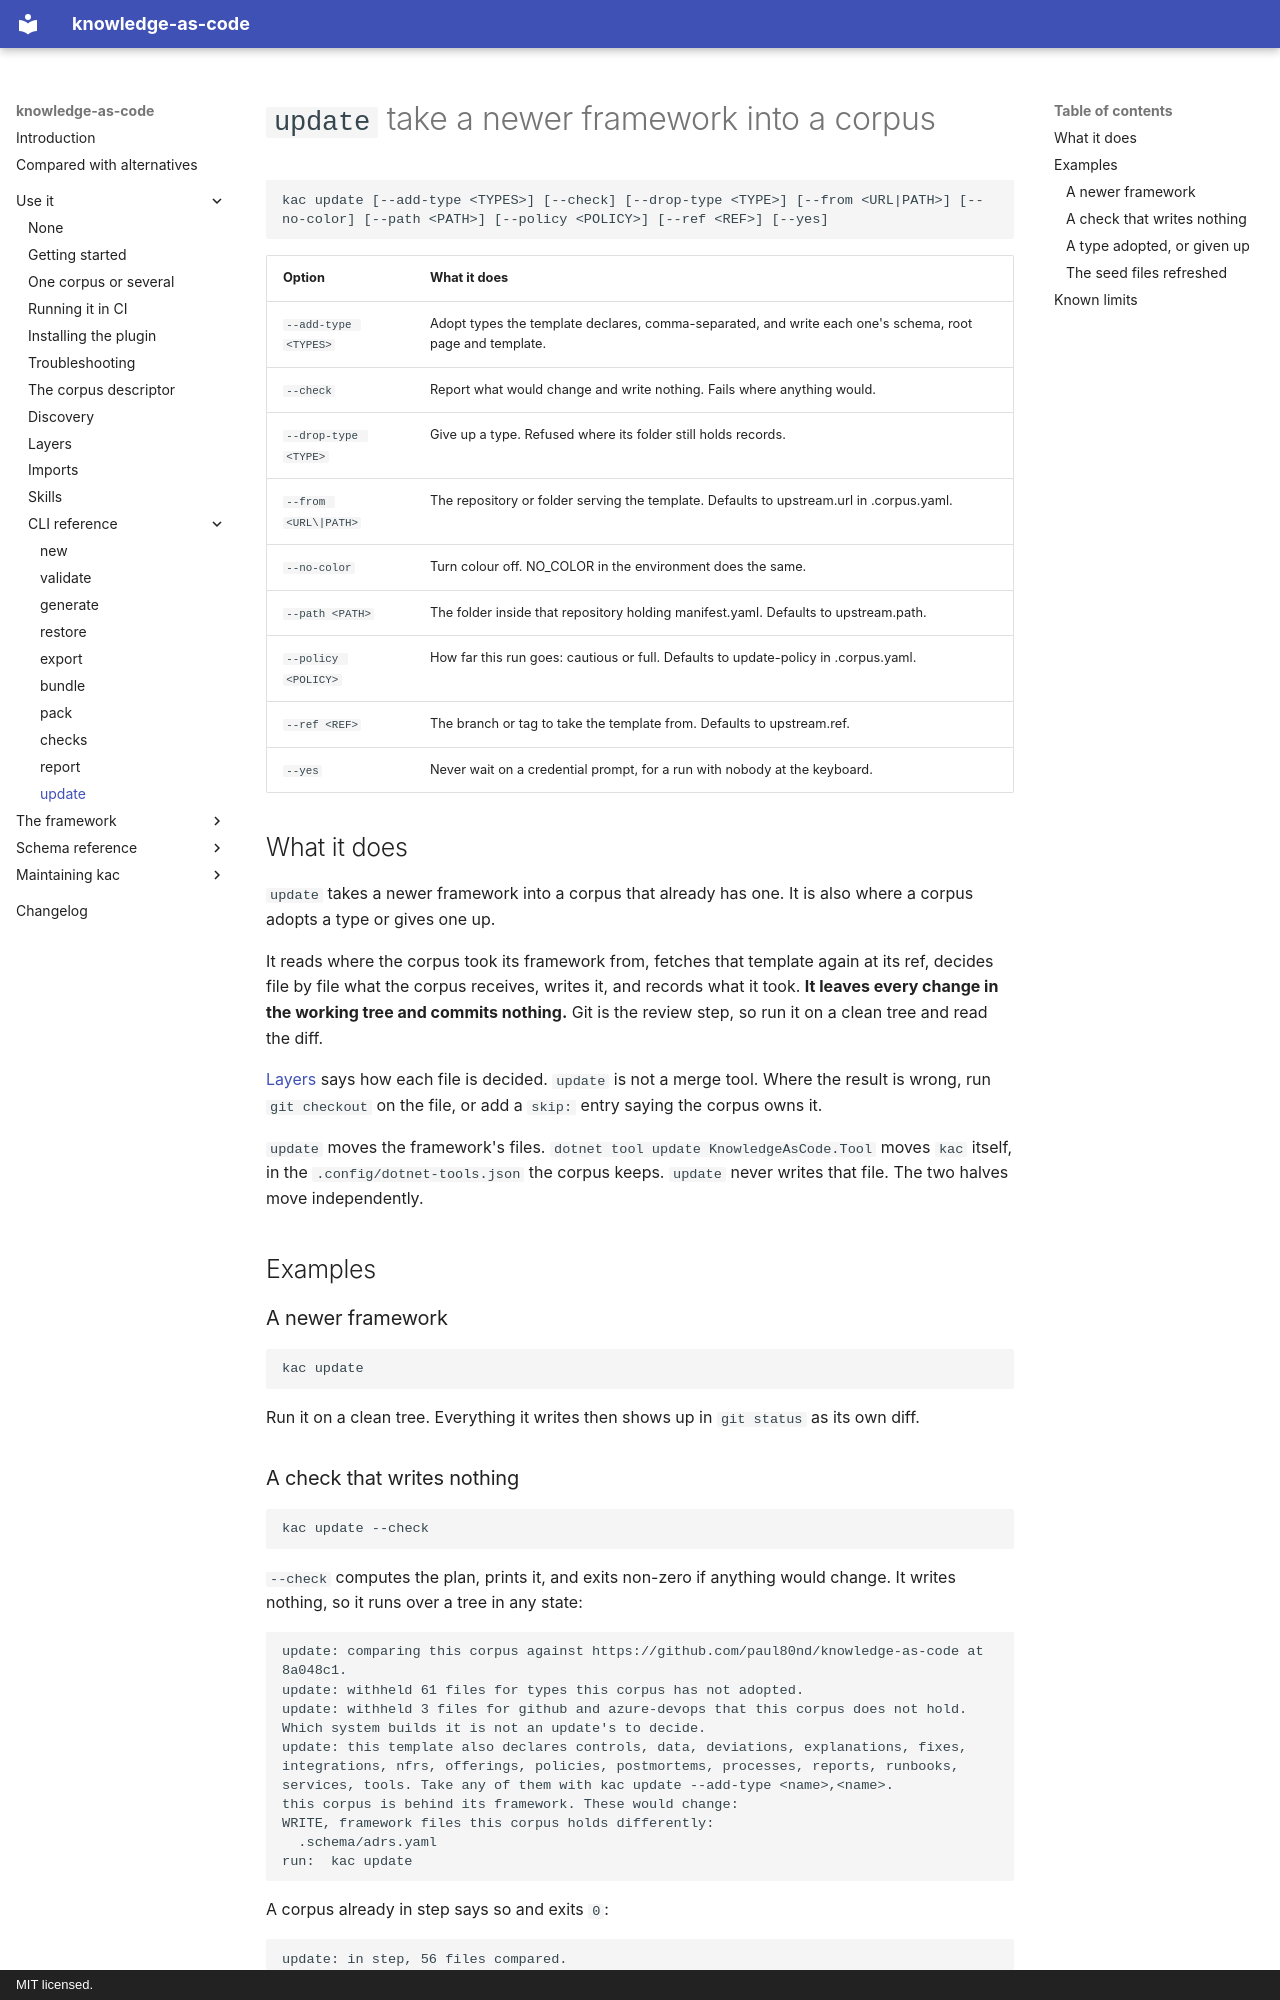

repository: paul80nd/knowledge-as-code · page: use/cli/update/index.html · generator: mkdocs · copyright: MIT licensed.

# `update` take a newer framework into a corpus

<!-- BEGIN GENERATED: usage-update -->

```text
kac update [--add-type <TYPES>] [--check] [--drop-type <TYPE>] [--from <URL|PATH>] [--no-color] [--path <PATH>] [--policy <POLICY>] [--ref <REF>] [--yes]
```

| Option               | What it does                                                                                             |
|----------------------|----------------------------------------------------------------------------------------------------------|
| `--add-type <TYPES>` | Adopt types the template declares, comma-separated, and write each one's schema, root page and template. |
| `--check`            | Report what would change and write nothing. Fails where anything would.                                  |
| `--drop-type <TYPE>` | Give up a type. Refused where its folder still holds records.                                            |
| `--from <URL\|PATH>` | The repository or folder serving the template. Defaults to upstream.url in .corpus.yaml.                 |
| `--no-color`         | Turn colour off. NO_COLOR in the environment does the same.                                              |
| `--path <PATH>`      | The folder inside that repository holding manifest.yaml. Defaults to upstream.path.                      |
| `--policy <POLICY>`  | How far this run goes: cautious or full. Defaults to update-policy in .corpus.yaml.                      |
| `--ref <REF>`        | The branch or tag to take the template from. Defaults to upstream.ref.                                   |
| `--yes`              | Never wait on a credential prompt, for a run with nobody at the keyboard.                                |

<!-- END GENERATED: usage-update -->

## What it does

`update` takes a newer framework into a corpus that already has one. It is also where a corpus adopts a type or gives
one up.

It reads where the corpus took its framework from, fetches that template again at its ref, decides file by file what the
corpus receives, writes it, and records what it took. **It leaves every change in the working tree and commits
nothing.** Git is the review step, so run it on a clean tree and read the diff.

[Layers](../layers.md) says how each file is decided. `update` is not a merge tool. Where the result is wrong,
run `git checkout` on the file, or add a `skip:` entry saying the corpus owns it.

`update` moves the framework's files. `dotnet tool update KnowledgeAsCode.Tool` moves `kac` itself, in the
`.config/dotnet-tools.json` the corpus keeps. `update` never writes that file. The two halves move independently.

## Examples

### A newer framework

```bash
kac update
```

Run it on a clean tree. Everything it writes then shows up in `git status` as its own diff.

### A check that writes nothing

```bash
kac update --check
```

`--check` computes the plan, prints it, and exits non-zero if anything would change. It writes nothing, so it runs over
a tree in any state:

<!-- transcript: illustration, kac update --check -->

```text
update: comparing this corpus against https://github.com/paul80nd/knowledge-as-code at 8a048c1.
update: withheld 61 files for types this corpus has not adopted.
update: withheld 3 files for github and azure-devops that this corpus does not hold. Which system builds it is not an update's to decide.
update: this template also declares controls, data, deviations, explanations, fixes, integrations, nfrs, offerings, policies, postmortems, processes, reports, runbooks, services, tools. Take any of them with kac update --add-type <name>,<name>.
this corpus is behind its framework. These would change:
WRITE, framework files this corpus holds differently:
  .schema/adrs.yaml
run:  kac update
```

A corpus already in step says so and exits `0`:

<!-- transcript: illustration, kac update --check -->

```text
update: in step, 56 files compared.
```

Run this in CI to find out that a corpus has fallen behind. It never pushes.
